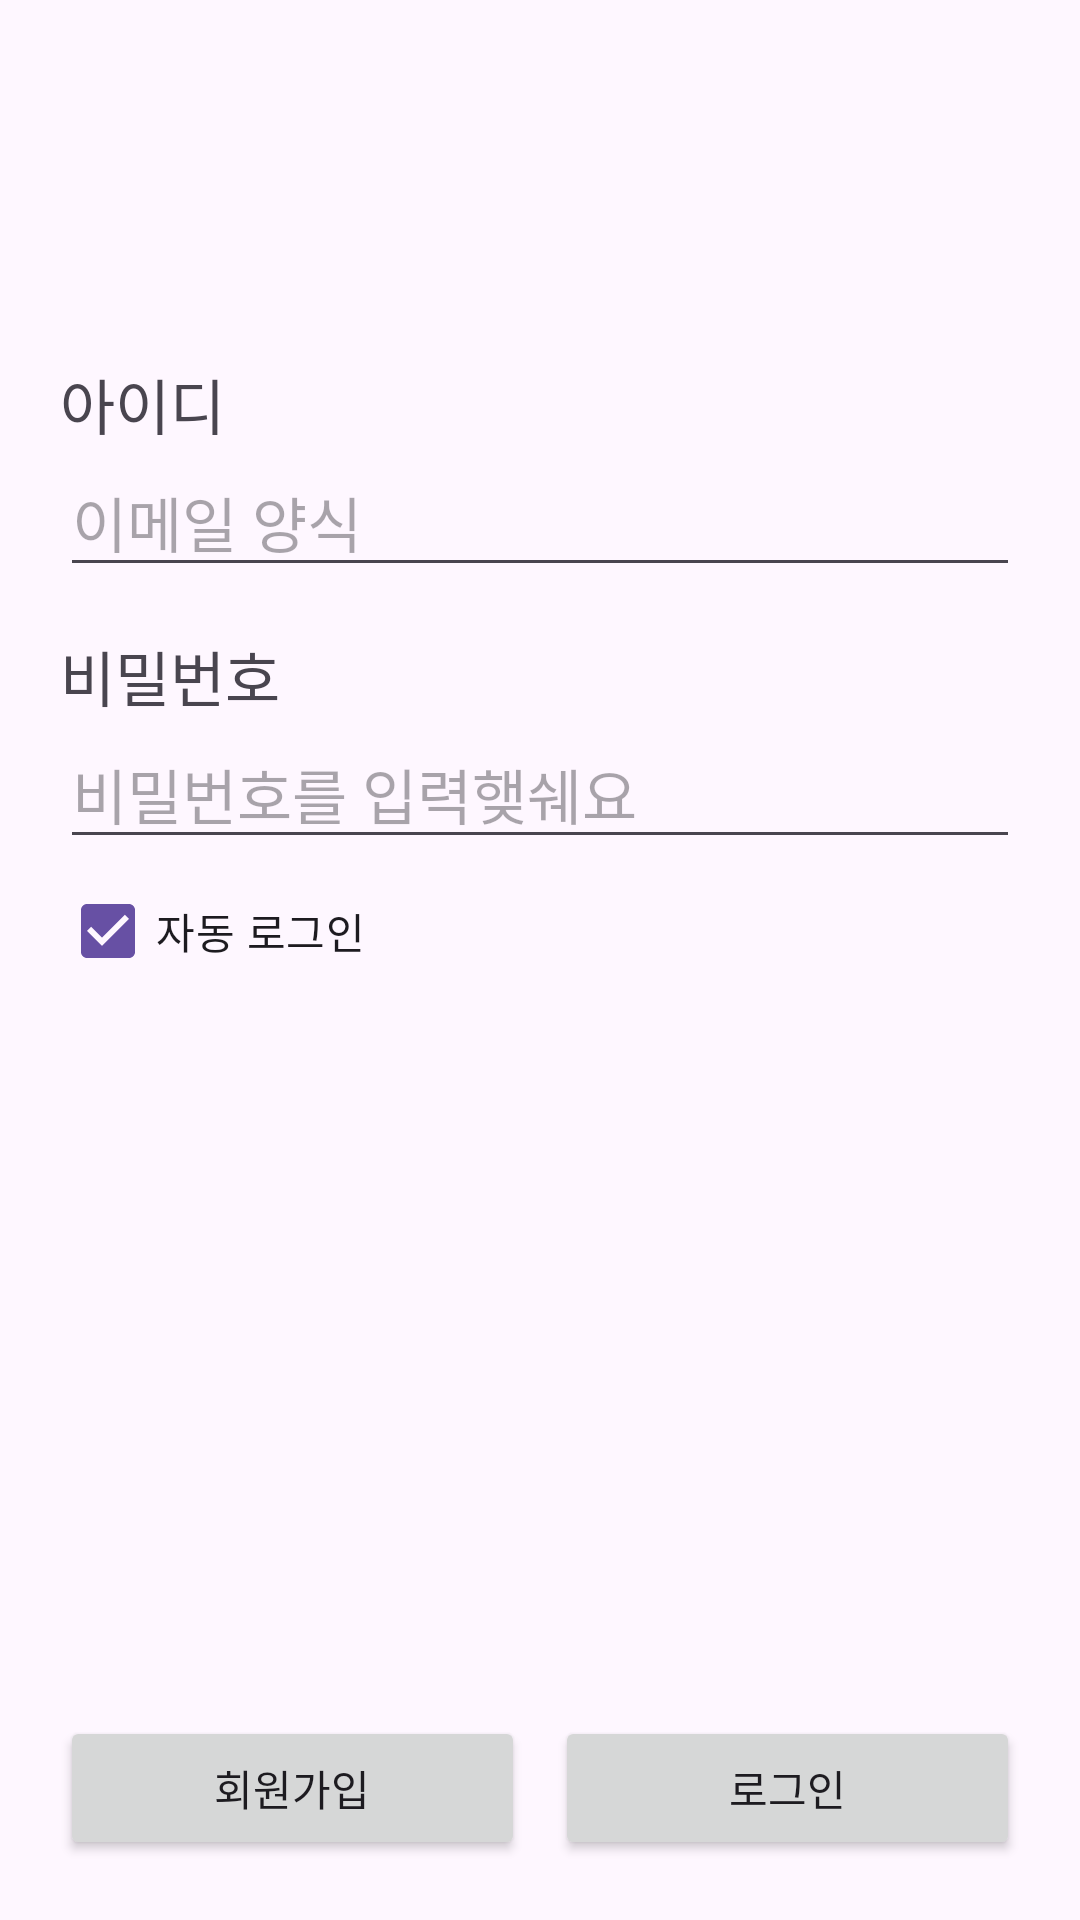

Produce the Android XML layout that renders to this screen, including the resource entries it uses.
<!-- AndroidManifest.xml: application theme Theme.LoginAdmin_Frank -->
<!-- res/layout/activity_main.xml -->
<?xml version="1.0" encoding="utf-8"?>
<LinearLayout xmlns:android="http://schemas.android.com/apk/res/android"
    xmlns:app="http://schemas.android.com/apk/res-auto"
    xmlns:tools="http://schemas.android.com/tools"
    android:layout_width="match_parent"
    android:layout_height="match_parent"
    android:orientation="vertical"
    android:padding="20dp"
    tools:context=".MainActivity">

    <LinearLayout
        android:layout_width="match_parent"
        android:layout_height="wrap_content"
        android:gravity="center">

        <ImageView
            android:layout_width="200dp"
            android:layout_height="100dp"
            android:src="@drawable/uni_logo"
            android:scaleType="fitCenter"/>

    </LinearLayout>

        <TextView
            android:layout_width="wrap_content"
            android:layout_height="wrap_content"
            android:text="아이디"
            android:textSize="20dp"/>

        <EditText
            android:layout_width="match_parent"
            android:layout_height="wrap_content"
            android:id="@+id/loginId"
            android:hint="이메일 양식"
            android:textSize="20dp"
            android:inputType="textEmailAddress"/>

    <TextView
        android:layout_width="wrap_content"
        android:layout_height="wrap_content"
        android:layout_marginTop="15dp"
        android:text="비밀번호"
        android:textSize="20dp"/>

    <EditText
        android:layout_width="match_parent"
        android:layout_height="wrap_content"
        android:id="@+id/loginPassword"
        android:hint="비밀번호를 입력햊쉐요"
        android:textSize="20dp"
        android:inputType="textPassword"/>

    <CheckBox
        android:layout_width="wrap_content"
        android:layout_height="wrap_content"
        android:checked="true"
        android:text="자동 로그인"/>

    <TextView
        android:layout_width="wrap_content"
        android:layout_height="0dp"
        android:layout_weight="1"/>

    <LinearLayout
        android:layout_width="match_parent"
        android:layout_height="wrap_content"
        android:orientation="horizontal">

        <Button
            android:layout_width="0dp"
            android:layout_height="wrap_content"
            android:layout_weight="1"
            android:text="회원가입" />

        <Button
            android:id="@+id/loginBtn"
            android:layout_width="0dp"
            android:layout_height="wrap_content"
            android:layout_weight="1"
            android:layout_marginLeft="10dp"
            android:text="로그인" />

    </LinearLayout>



</LinearLayout>
<!-- resources referenced by this layout -->
<resources>
  <style name="Theme.LoginAdmin_Frank" parent="Base.Theme.LoginAdmin_Frank" />
  <style name="Base.Theme.LoginAdmin_Frank" parent="Theme.Material3.DayNight.NoActionBar">
          
          
      </style>
</resources>
